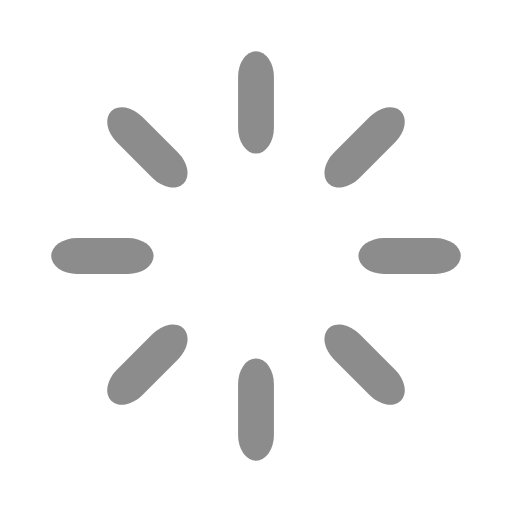
t = 0.00 s
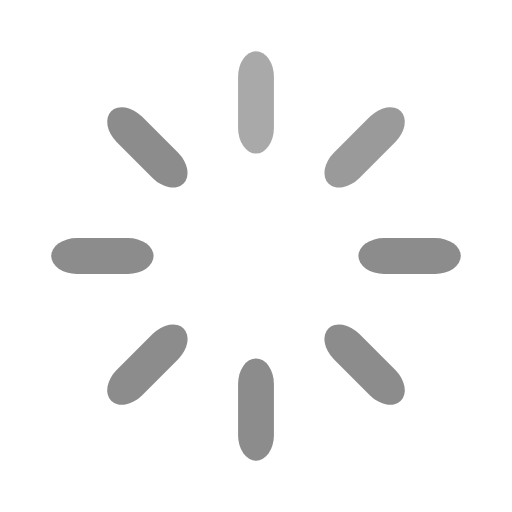
t = 0.25 s
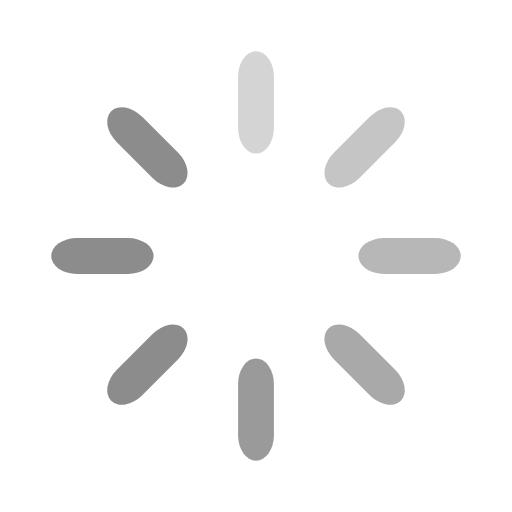
t = 0.63 s
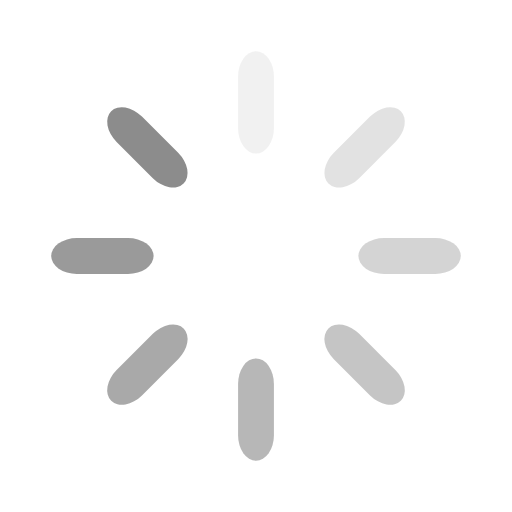
t = 0.88 s
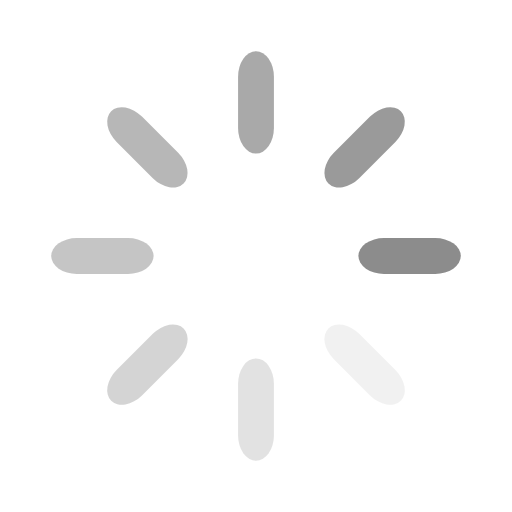
t = 1.25 s
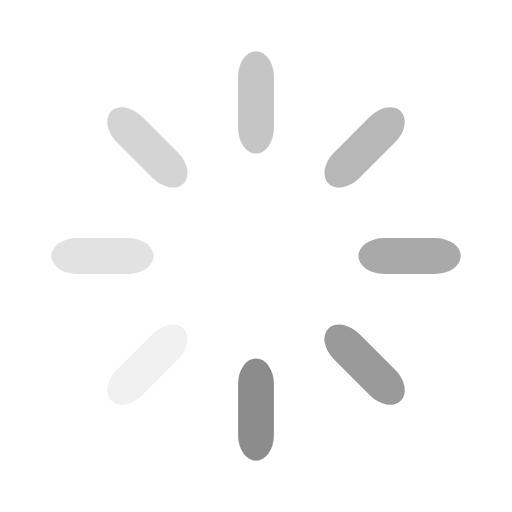
t = 1.50 s

The animated SVG that drew these frames (rendered in a browser with its animation timeline set to each time). Animation: 8 SMIL elements (animate=8); one cycle of 1.88 s, repeats indefinitely.

<svg width='120px' height='120px' xmlns="http://www.w3.org/2000/svg" viewBox="0 0 100 100" preserveAspectRatio="xMidYMid" class="uil-default"><rect x="0" y="0" width="100" height="100" fill="none" class="bk"></rect><rect  x='46.5' y='40' width='7' height='20' rx='5' ry='5' fill='#8c8c8c' transform='rotate(0 50 50) translate(0 -30)'>  <animate attributeName='opacity' from='1' to='0' dur='1s' begin='0s' repeatCount='indefinite'/></rect><rect  x='46.5' y='40' width='7' height='20' rx='5' ry='5' fill='#8c8c8c' transform='rotate(45 50 50) translate(0 -30)'>  <animate attributeName='opacity' from='1' to='0' dur='1s' begin='0.125s' repeatCount='indefinite'/></rect><rect  x='46.5' y='40' width='7' height='20' rx='5' ry='5' fill='#8c8c8c' transform='rotate(90 50 50) translate(0 -30)'>  <animate attributeName='opacity' from='1' to='0' dur='1s' begin='0.25s' repeatCount='indefinite'/></rect><rect  x='46.5' y='40' width='7' height='20' rx='5' ry='5' fill='#8c8c8c' transform='rotate(135 50 50) translate(0 -30)'>  <animate attributeName='opacity' from='1' to='0' dur='1s' begin='0.375s' repeatCount='indefinite'/></rect><rect  x='46.5' y='40' width='7' height='20' rx='5' ry='5' fill='#8c8c8c' transform='rotate(180 50 50) translate(0 -30)'>  <animate attributeName='opacity' from='1' to='0' dur='1s' begin='0.5s' repeatCount='indefinite'/></rect><rect  x='46.5' y='40' width='7' height='20' rx='5' ry='5' fill='#8c8c8c' transform='rotate(225 50 50) translate(0 -30)'>  <animate attributeName='opacity' from='1' to='0' dur='1s' begin='0.625s' repeatCount='indefinite'/></rect><rect  x='46.5' y='40' width='7' height='20' rx='5' ry='5' fill='#8c8c8c' transform='rotate(270 50 50) translate(0 -30)'>  <animate attributeName='opacity' from='1' to='0' dur='1s' begin='0.75s' repeatCount='indefinite'/></rect><rect  x='46.5' y='40' width='7' height='20' rx='5' ry='5' fill='#8c8c8c' transform='rotate(315 50 50) translate(0 -30)'>  <animate attributeName='opacity' from='1' to='0' dur='1s' begin='0.875s' repeatCount='indefinite'/></rect></svg>
